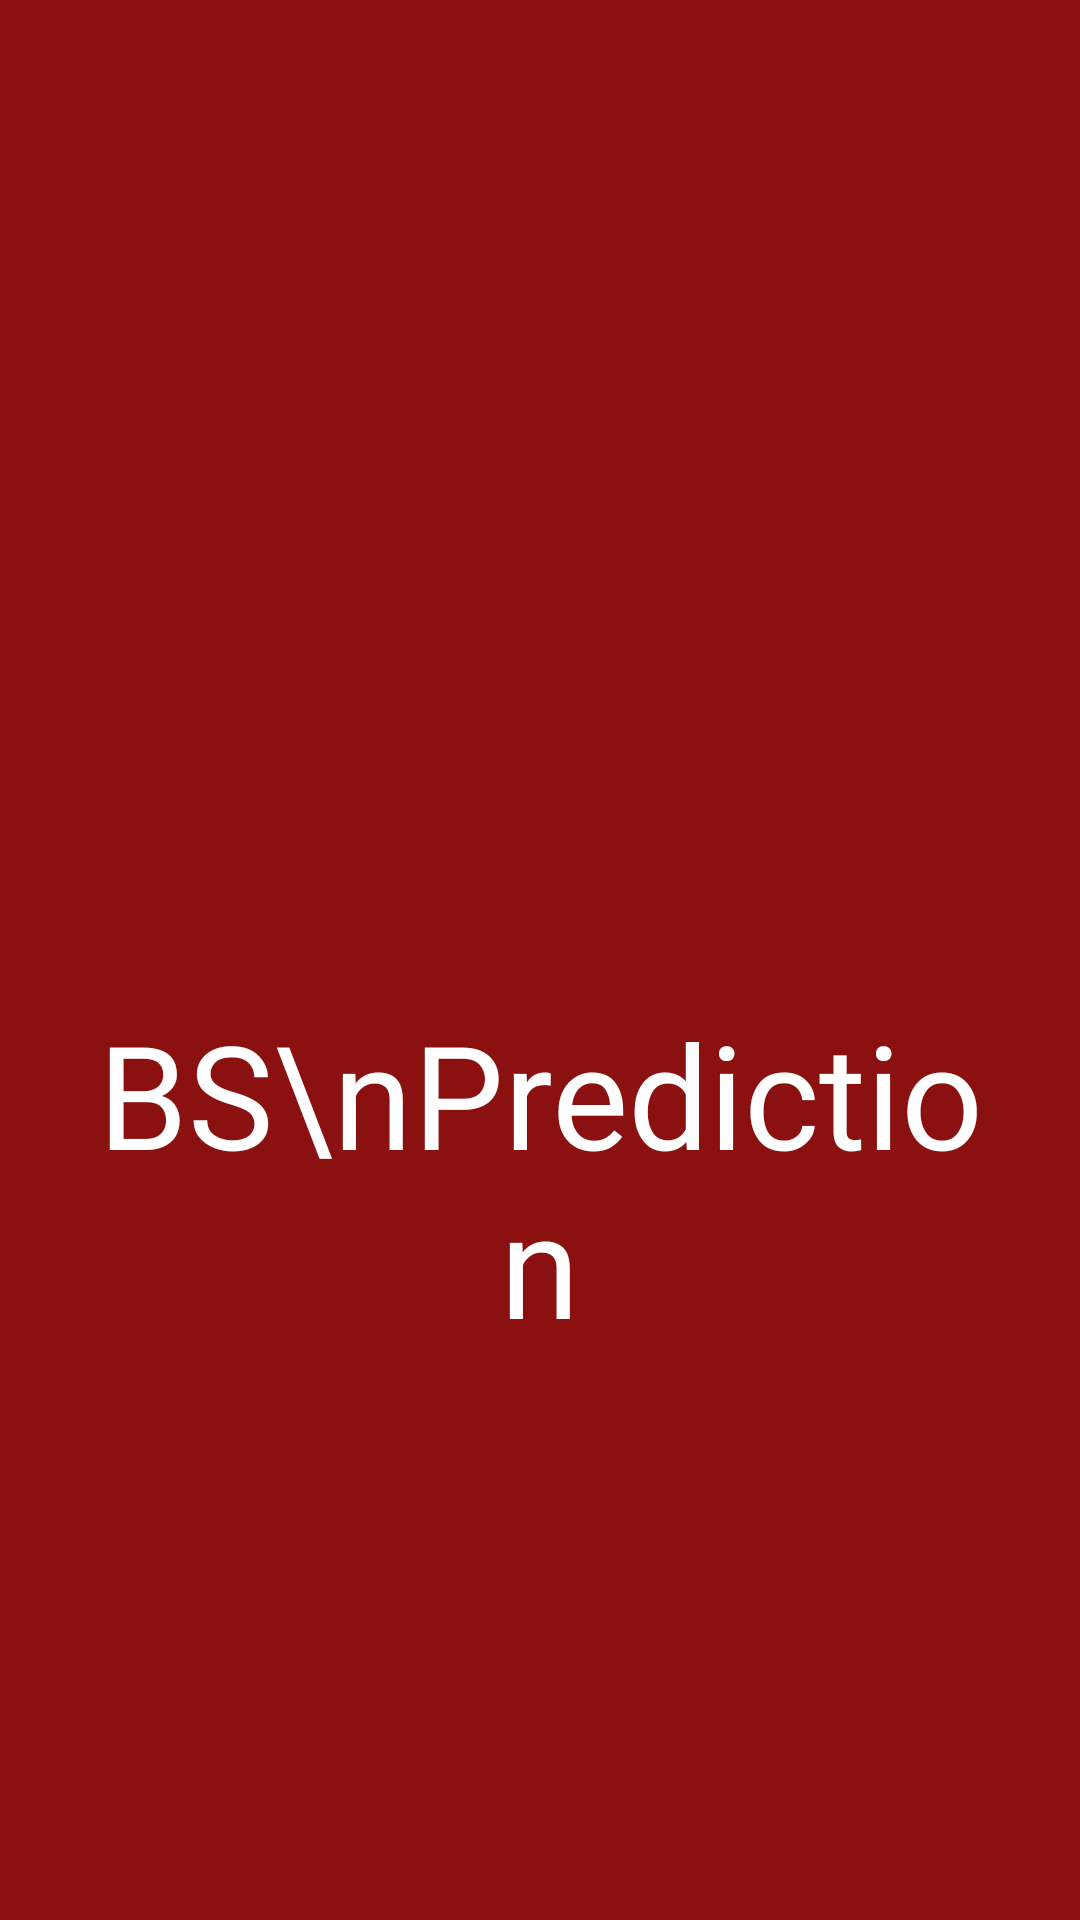

Produce the Android XML layout that renders to this screen, including the resource entries it uses.
<!-- AndroidManifest.xml: application theme Theme.BSPrediction -->
<!-- res/layout/activity_main.xml -->
<?xml version="1.0" encoding="utf-8"?>
<androidx.constraintlayout.widget.ConstraintLayout

    xmlns:android="http://schemas.android.com/apk/res/android"
    xmlns:app="http://schemas.android.com/apk/res-auto"
    xmlns:tools="http://schemas.android.com/tools"
    android:layout_width="match_parent"
    android:layout_height="match_parent"
    android:background="@color/color_primary"
    android:padding="30dp"
    android:transitionName="transition_login"
    tools:context=".MainActivity">

    <ImageView
        android:id="@+id/imageView"
        android:layout_width="wrap_content"
        android:layout_height="wrap_content"
        android:layout_marginStart="10dp"
        android:layout_marginEnd="10dp"
        android:src="@drawable/cap_19308"
        android:transitionName="logo_image"
        app:layout_constraintBottom_toBottomOf="parent"
        app:layout_constraintEnd_toEndOf="parent"
        app:layout_constraintStart_toStartOf="parent"
        app:layout_constraintTop_toTopOf="parent"
        app:layout_constraintVertical_bias="0.25" />


    <TextView
        android:id="@+id/textView"
        android:layout_width="0dp"
        android:layout_height="wrap_content"
        android:fontFamily="@font/bungee"
        android:text="BS\nPrediction"
        android:textAlignment="center"
        android:textColor="@color/white"
        android:textSize="48sp"
        android:transitionName="logo_text"
        app:layout_constraintBottom_toBottomOf="parent"
        app:layout_constraintEnd_toEndOf="parent"
        app:layout_constraintStart_toStartOf="parent"
        app:layout_constraintTop_toBottomOf="@+id/imageView" />



</androidx.constraintlayout.widget.ConstraintLayout>
<!-- resources referenced by this layout -->
<resources>
  <color name="color_primary">#8B1111</color>
  <color name="white">#FFFFFFFF</color>
  <style name="Theme.BSPrediction" parent="Base.Theme.BSPrediction">
  
          <item name="android:statusBarColor">@color/color_primary</item>
          <item name="android:windowContentTransitions">true</item>
  
      </style>
  <style name="Base.Theme.BSPrediction" parent="Theme.Material3.DayNight.NoActionBar">
          
          
      </style>
</resources>
